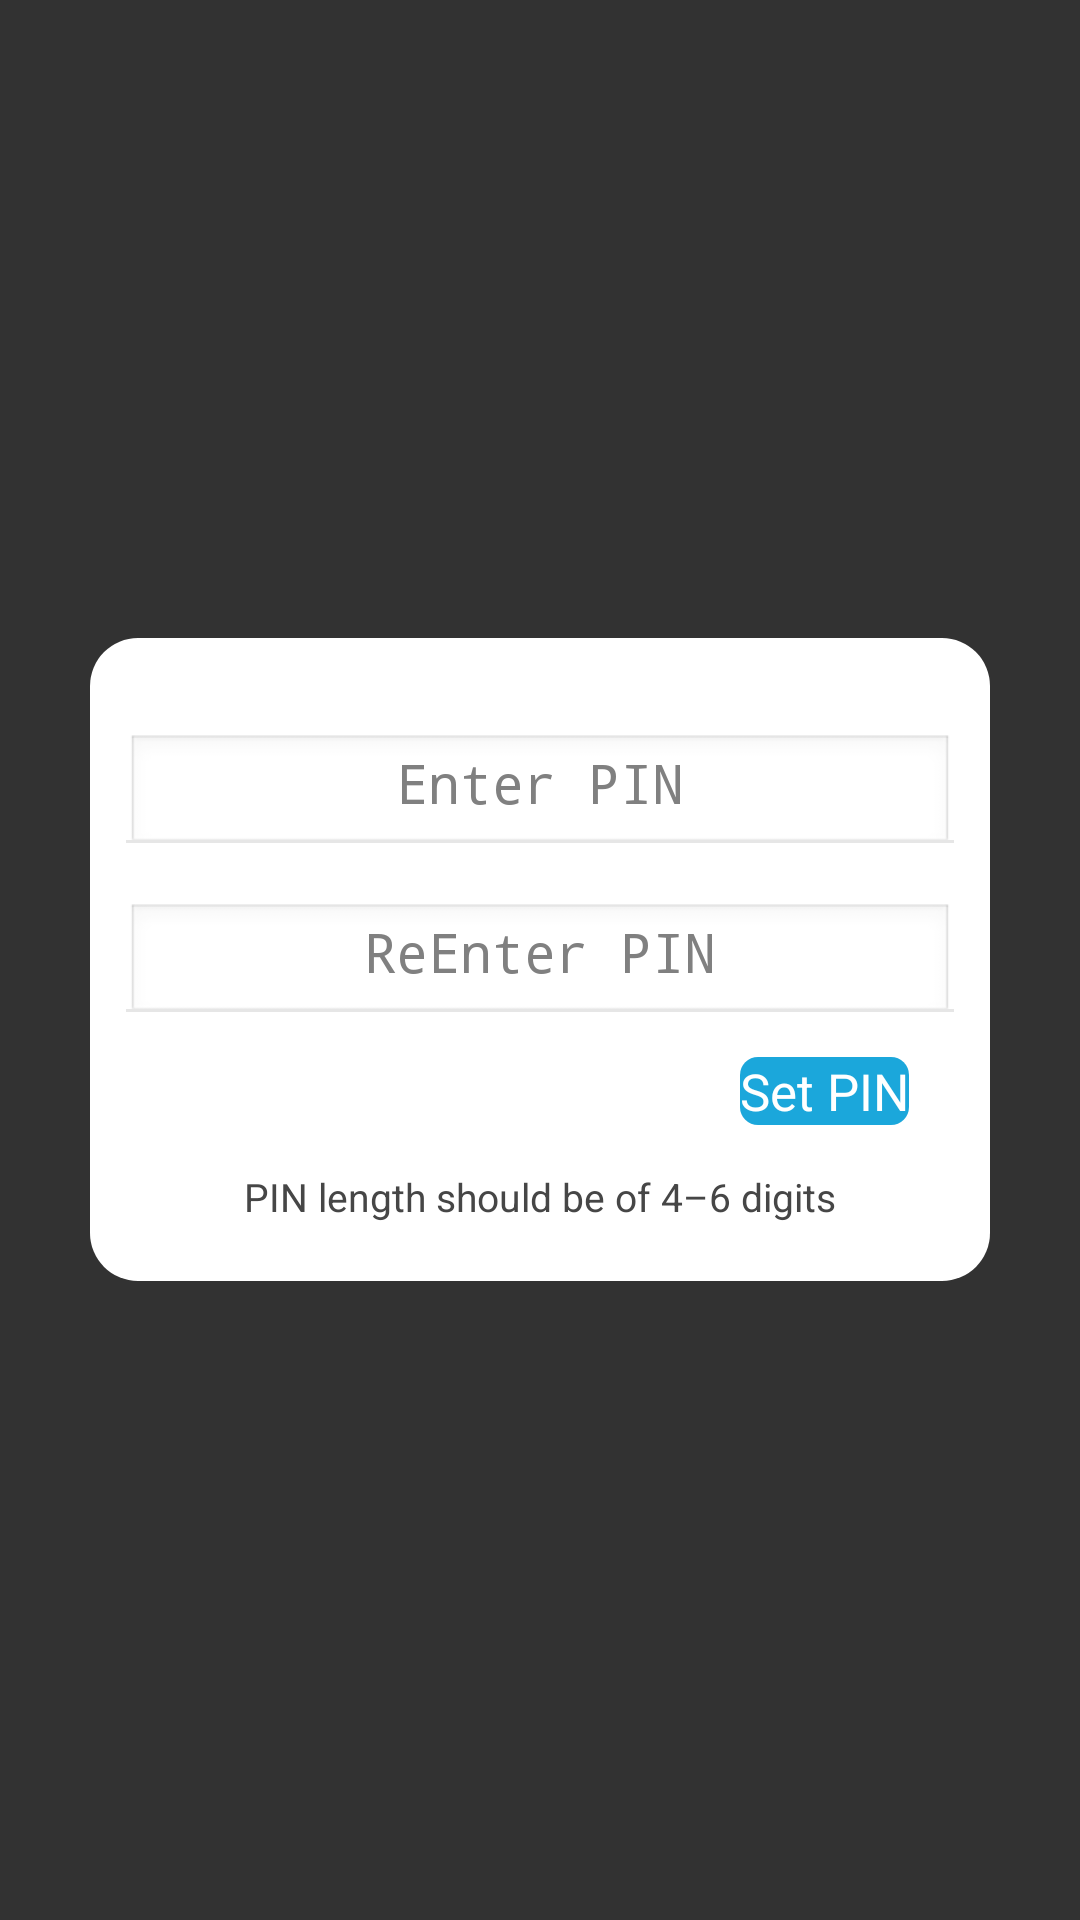

Reconstruct the res/layout file that produces this screen, plus the resources it refers to.
<!-- AndroidManifest.xml: application theme AppTheme -->
<!-- res/layout/setpin_main.xml -->
<?xml version="1.0" encoding="utf-8"?>
<RelativeLayout android:orientation="vertical" android:layout_width="fill_parent" 
    android:layout_height="fill_parent"
  xmlns:android="http://schemas.android.com/apk/res/android"
  android:background="#323232" >
    <ScrollView android:layout_width="fill_parent" android:layout_height="wrap_content" 
        android:layout_alignParentLeft="true" android:layout_centerVertical="true">
        <LinearLayout
            android:id="@+id/setpin_main"
            style="@+style/RoundedWhiteRect_2"
            android:layout_width="fill_parent"
            android:layout_height="wrap_content"
            android:layout_margin="30.0dip"
            android:background="@drawable/rounded_white_rectangle_2"
            android:gravity="center_vertical"
            android:orientation="vertical"
            android:padding="12.0dip" >
            <LinearLayout android:orientation="horizontal" android:layout_width="fill_parent" 
                android:layout_height="wrap_content" android:layout_marginTop="20.0dip">
                <EditText android:textColor="#ff000000" android:gravity="center" 
                    android:id="@+id/pin" android:layout_width="0.0dip" 
                    android:layout_height="40.0dip" android:hint="@string/enter_pin" 
                    android:layout_weight="1" android:maxLength="6" android:inputType="numberPassword" />
            </LinearLayout>
            <View android:layout_width="fill_parent"
                android:layout_height="1.0dip"
                android:layout_marginTop="-5.0dip"
                android:background="#ffe6e6e6" />
            <LinearLayout android:orientation="horizontal" android:layout_width="fill_parent" 
                android:layout_height="wrap_content" android:layout_marginTop="20.0dip">
                <EditText android:textColor="#ff000000" android:gravity="center" 
                    android:id="@+id/rePin" android:layout_width="0.0dip" 
                    android:layout_height="40.0dip" android:hint="@string/reenter_pin" 
                    android:layout_weight="1" android:maxLength="6" android:inputType="numberPassword" />
            </LinearLayout>
            <View android:layout_width="fill_parent"
                android:layout_height="1.0dip"
                android:layout_marginTop="-5.0dip"
                android:background="#ffe6e6e6" />
            <RelativeLayout android:layout_width="fill_parent" android:layout_height="wrap_content" 
                android:layout_margin="15.0dip">
                <Button
                    android:id="@+id/btnSetPin"
                    style="@+style/save_button"
                    android:layout_width="wrap_content"
                    android:layout_height="wrap_content"
                    android:layout_alignParentRight="true"
                    android:layout_alignParentTop="true"
                    android:background="@drawable/round_rect_blue"
                    android:layout_gravity="center_horizontal"
                    android:text="@string/set_pin" />
            </RelativeLayout>
            <TextView android:textSize="13.0sp" android:textColor="#ff464646" android:gravity="center" 
                android:id="@+id/pin_hint" android:layout_width="fill_parent" 
                android:layout_height="wrap_content" android:text="@string/pin_hint" />
        </LinearLayout>
    </ScrollView>
 </RelativeLayout>
<!-- resources referenced by this layout -->
<resources>
  <!-- drawable round_rect_blue (drawable-mdpi) -->
  <?xml version="1.0" encoding="utf-8"?>
  <shape android:shape="rectangle"
    xmlns:android="http://schemas.android.com/apk/res/android">
      <solid android:color="#ff1ba7db" />
      <corners android:radius="6.0dip" />
  </shape>
  <!-- drawable rounded_white_rectangle_2 (drawable-mdpi) -->
  <?xml version="1.0" encoding="utf-8"?>
  <shape android:shape="rectangle"
    xmlns:android="http://schemas.android.com/apk/res/android">
      <gradient android:startColor="#ffffffff" android:endColor="#ffffffff" android:angle="270.0" />
      <corners android:radius="16.0dip" />
  </shape>
  <string name="enter_pin">Enter PIN </string>
  <string name="pin_hint">PIN length should be of 4–6 digits</string>
  <string name="reenter_pin">ReEnter PIN </string>
  <string name="set_pin">Set PIN</string>
  <style name="RoundedWhiteRect_2">
  		<item name="android:background">@drawable/rounded_white_rectangle_2</item>
  	</style>
  <style name="save_button"><item name="android:textSize">17.0sp</item>
  		<item name="android:textColor">#ffffffff</item>
  		<item name="android:background">@drawable/round_rect_blue_selector</item></style>
  <style name="AppTheme" parent="AppBaseTheme">
          
      </style>
  <!-- drawable round_rect_blue_selector (drawable-mdpi) -->
  <?xml version="1.0" encoding="utf-8"?>
  <selector
    xmlns:android="http://schemas.android.com/apk/res/android">
      <item android:state_pressed="true" android:drawable="@drawable/round_rect_blue_pressed" />
      <item android:drawable="@drawable/round_rect_blue" />
  </selector>
  <style name="AppBaseTheme" parent="android:Theme.Light">
          
      </style>
  <!-- drawable round_rect_blue_pressed (drawable-mdpi) -->
  <?xml version="1.0" encoding="utf-8"?>
  <shape android:shape="rectangle"
    xmlns:android="http://schemas.android.com/apk/res/android">
      <solid android:color="#ff197cb3" />
      <corners android:radius="6.0dip" />
  </shape>
</resources>
